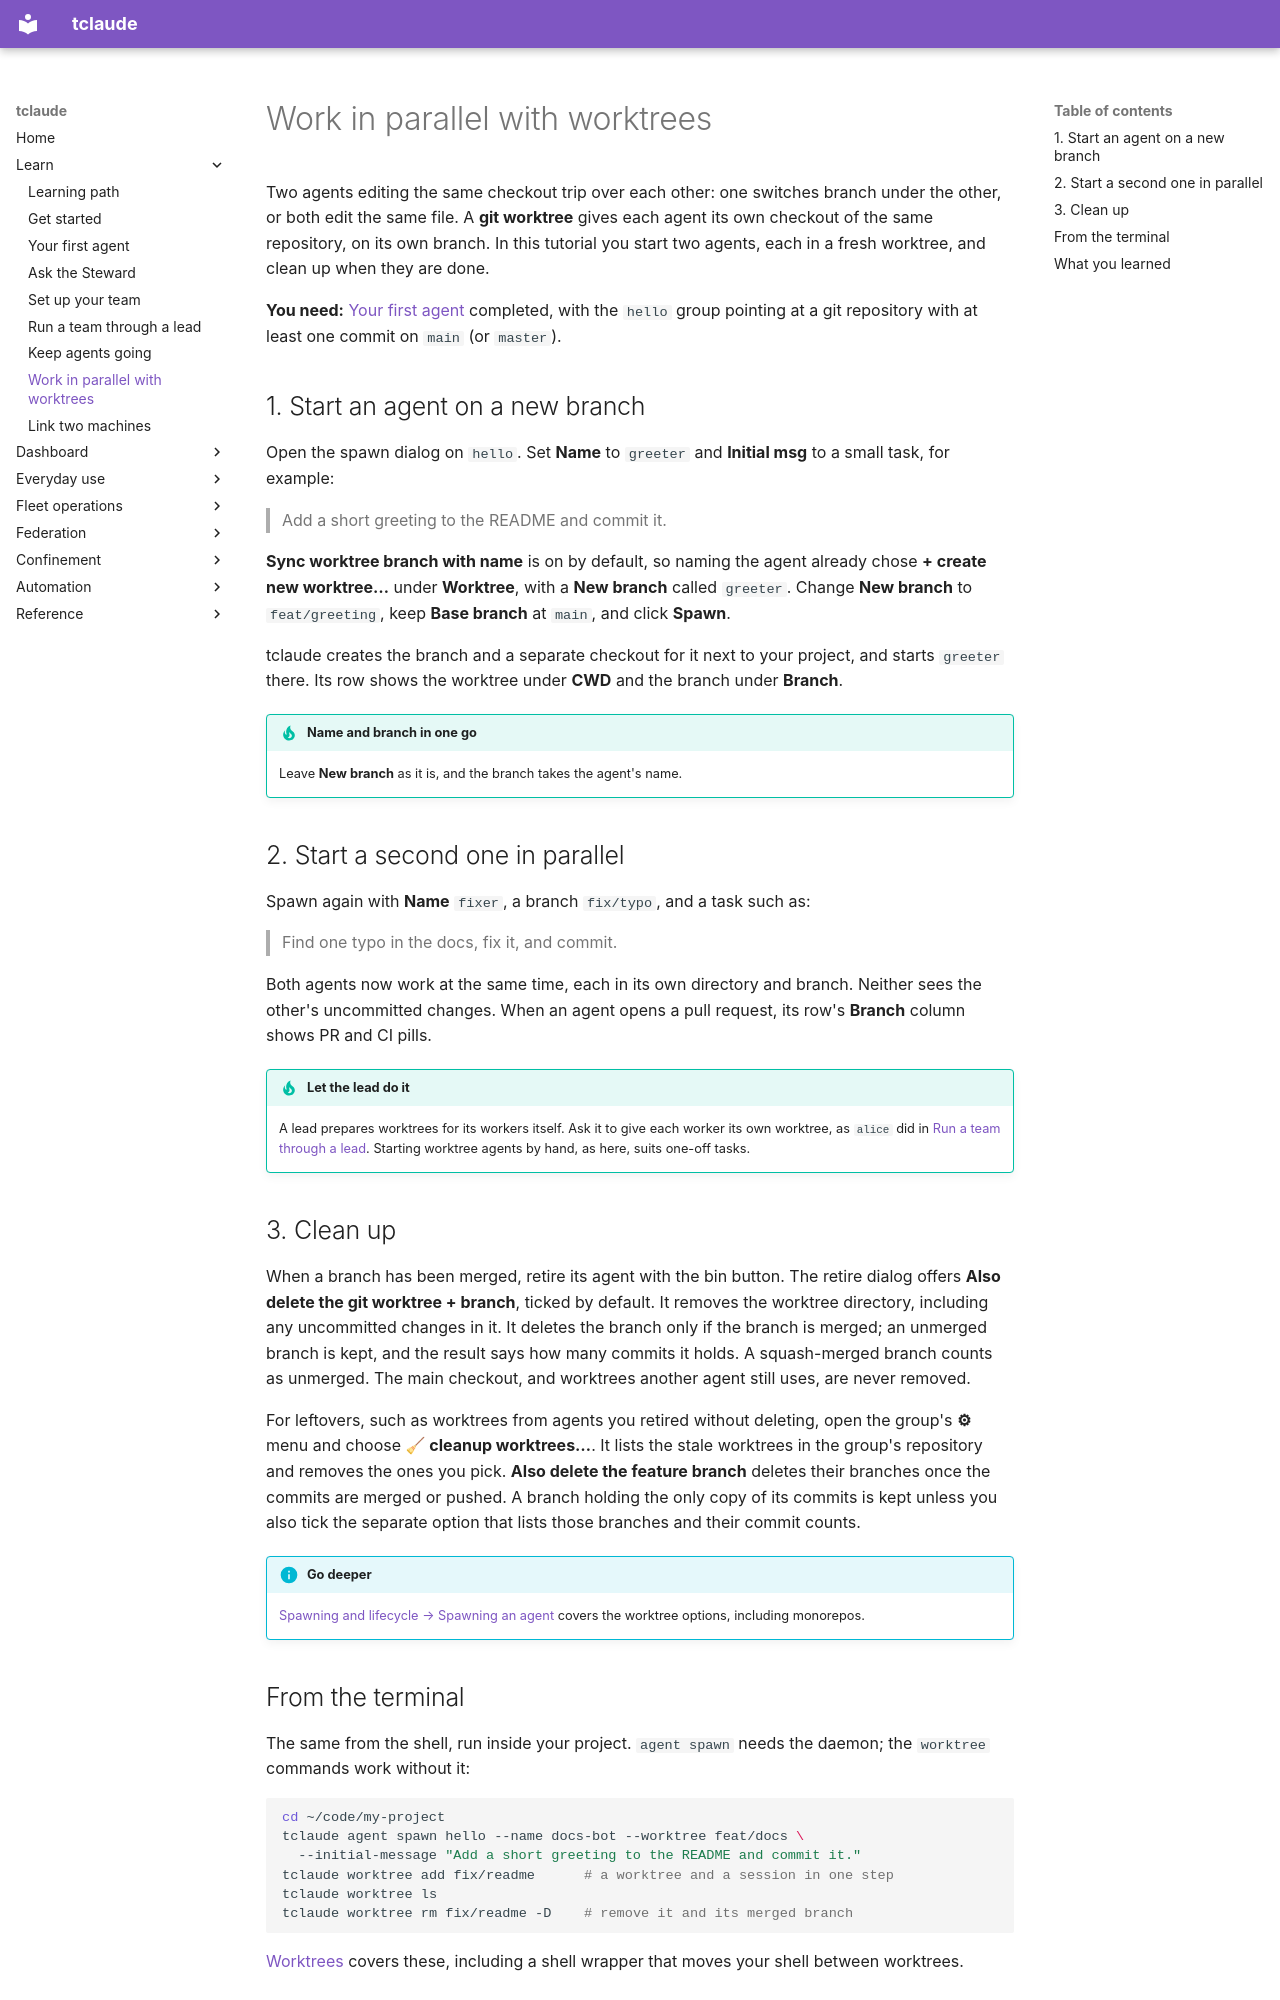

repository: tofutools/tclaude · page: learn/parallel-worktrees/index.html · generator: mkdocs

# Work in parallel with worktrees

Two agents editing the same checkout trip over each other: one switches
branch under the other, or both edit the same file. A **git worktree** gives
each agent its own checkout of the same repository, on its own branch. In
this tutorial you start two agents, each in a fresh worktree, and clean up
when they are done.

**You need:** [Your first agent](first-agent.md) completed, with the `hello`
group pointing at a git repository with at least one commit on `main` (or
`master`).

## 1. Start an agent on a new branch

Open the spawn dialog on `hello`. Set **Name** to `greeter` and **Initial
msg** to a small task, for example:

> Add a short greeting to the README and commit it.

**Sync worktree branch with name** is on by default, so naming the agent
already chose **+ create new worktree…** under **Worktree**, with a
**New branch** called `greeter`. Change **New branch** to `feat/greeting`,
keep **Base branch** at `main`, and click **Spawn**.

tclaude creates the branch and a separate checkout for it next to your
project, and starts `greeter` there. Its row shows the worktree under
**CWD** and the branch under **Branch**.

!!! tip "Name and branch in one go"
    Leave **New branch** as it is, and the branch takes the agent's name.

## 2. Start a second one in parallel

Spawn again with **Name** `fixer`, a branch `fix/typo`, and a task such as:

> Find one typo in the docs, fix it, and commit.

Both agents now work at the same time, each in its own directory and branch.
Neither sees the other's uncommitted changes. When an agent opens a pull
request, its row's **Branch** column shows PR and CI pills.

!!! tip "Let the lead do it"
    A lead prepares worktrees for its workers itself. Ask it to give each
    worker its own worktree, as `alice` did in
    [Run a team through a lead](team-lead.md#2-give-the-lead-a-task). Starting
    worktree agents by hand, as here, suits one-off tasks.

## 3. Clean up

When a branch has been merged, retire its agent with the bin button. The
retire dialog offers **Also delete the git worktree + branch**, ticked by
default. It removes the worktree directory, including any uncommitted
changes in it. It deletes the branch only if the branch is merged; an
unmerged branch is kept, and the result says how many commits it holds. A
squash-merged branch counts as unmerged. The main checkout, and worktrees
another agent still uses, are never removed.

For leftovers, such as worktrees from agents you retired without deleting,
open the group's **⚙** menu and choose **🧹 cleanup worktrees…**. It lists
the stale worktrees in the group's repository and removes the ones you pick.
**Also delete the feature branch** deletes their branches once the commits are
merged or pushed. A branch holding the only copy of its commits is kept unless
you also tick the separate option that lists those branches and their commit
counts.

!!! info "Go deeper"
    [Spawning and lifecycle → Spawning an agent](../spawning-and-lifecycle.md#spawning-an-agent)
    covers the worktree options, including monorepos.
